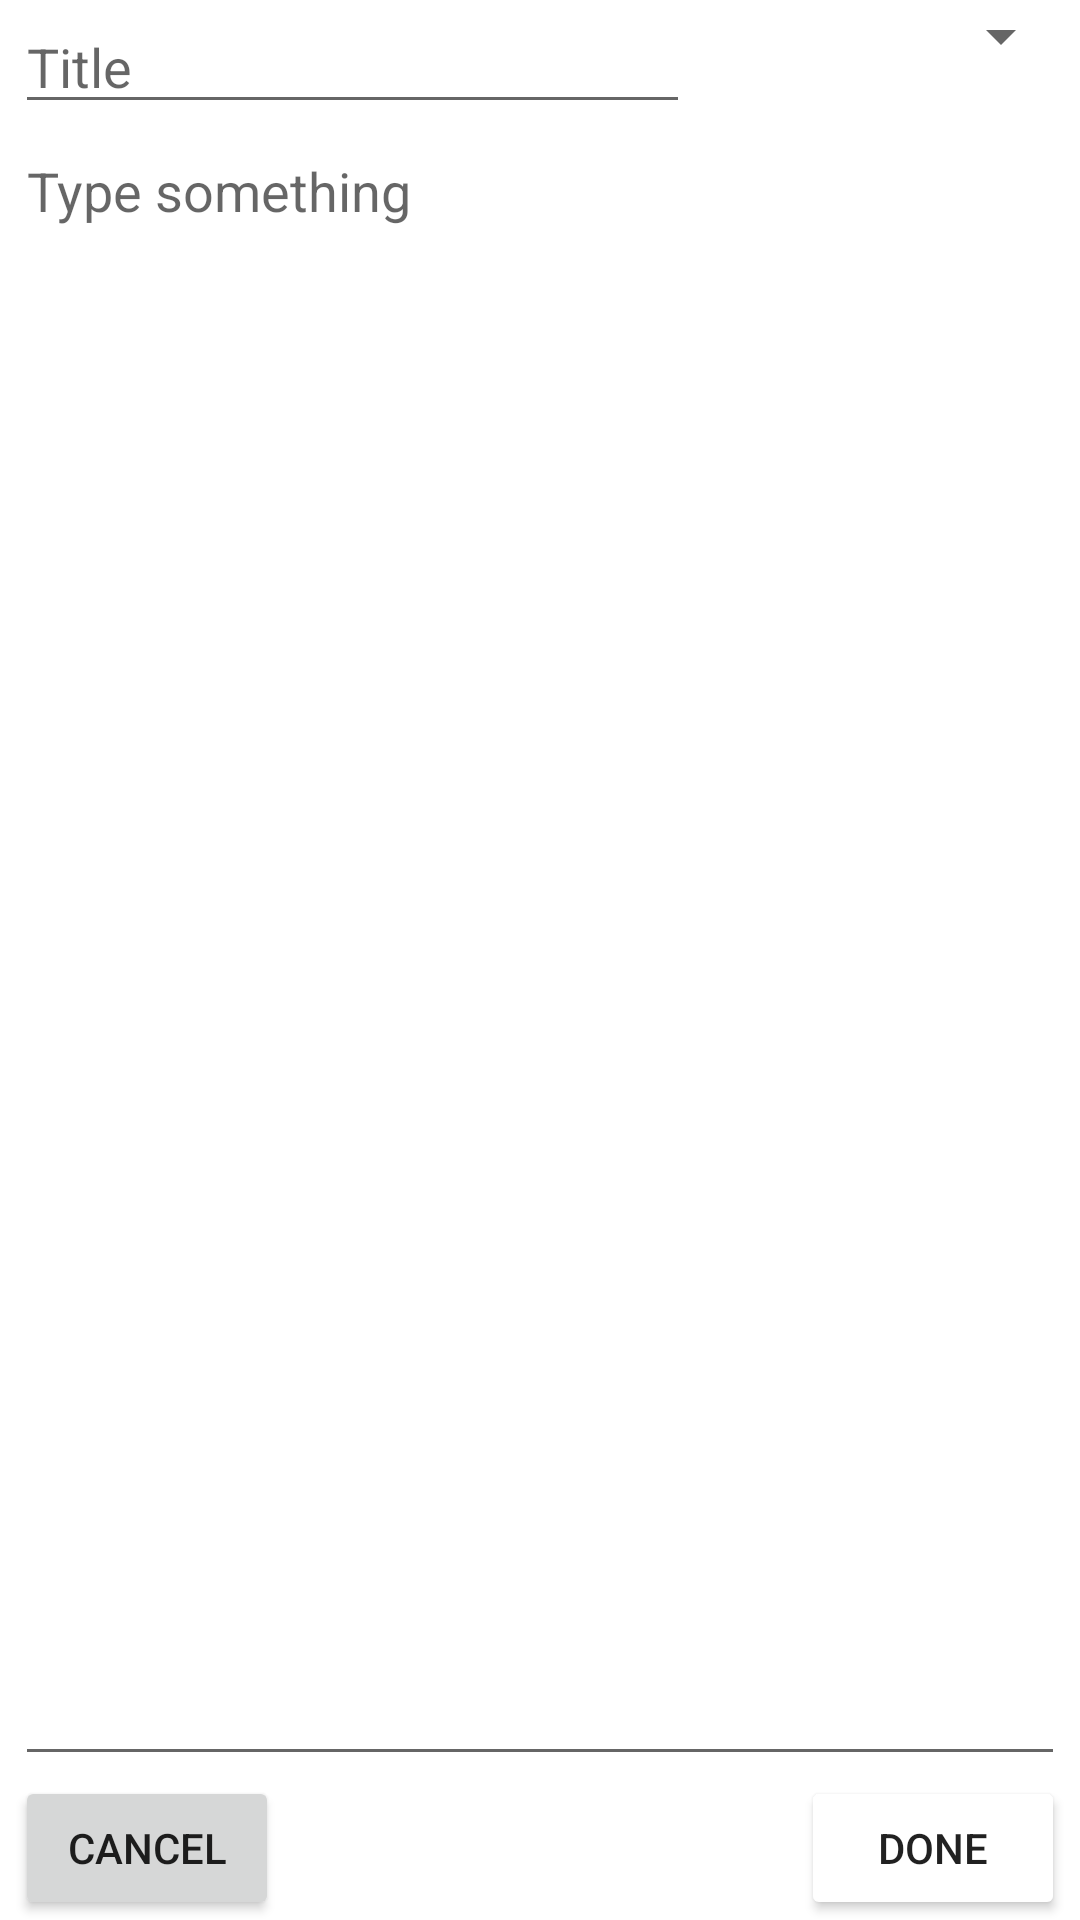

Android layout source for this screen:
<!-- AndroidManifest.xml: application theme Theme.GroceryList -->
<!-- res/layout/fragment_note_editor.xml -->
<?xml version="1.0" encoding="utf-8"?>
<FrameLayout xmlns:android="http://schemas.android.com/apk/res/android"
    xmlns:app="http://schemas.android.com/apk/res-auto"
    xmlns:tools="http://schemas.android.com/tools"
    android:layout_width="match_parent"
    android:layout_height="match_parent"
    tools:context=".NoteEditor">

    
    <androidx.constraintlayout.widget.ConstraintLayout
        android:layout_width="match_parent"
        android:layout_height="match_parent">

        <EditText
            android:id="@+id/Note_Title"
            android:layout_width="0dp"
            android:layout_height="wrap_content"
            android:layout_marginStart="5dp"
            android:layout_marginEnd="130dp"
            android:hint="@string/title_placeholder"
            android:inputType="textPersonName"
            app:layout_constraintEnd_toEndOf="parent"
            app:layout_constraintStart_toStartOf="parent"
            app:layout_constraintTop_toTopOf="parent" />

        <Button
            android:id="@+id/Done_button"
            android:layout_width="wrap_content"
            android:layout_height="wrap_content"
            android:layout_marginEnd="5dp"
            android:backgroundTint="@color/darkerTheme"
            android:text="@string/done"
            app:layout_constraintBottom_toBottomOf="parent"
            app:layout_constraintEnd_toEndOf="parent" />

        <Button
            android:id="@+id/Cancel_button"
            android:layout_width="wrap_content"
            android:layout_height="wrap_content"
            android:layout_marginStart="5dp"
            android:text="@string/cancel"
            app:layout_constraintBottom_toBottomOf="parent"
            app:layout_constraintStart_toStartOf="parent" />

        <EditText
            android:id="@+id/Note_Content"
            android:layout_width="0dp"
            android:layout_height="0dp"
            android:layout_marginStart="5dp"
            android:layout_marginEnd="5dp"
            android:ems="10"
            android:gravity="start|top"
            android:inputType="textMultiLine"
            android:hint="@string/input_placeholder"
            app:layout_constraintBottom_toTopOf="@+id/Cancel_button"
            app:layout_constraintEnd_toEndOf="parent"
            app:layout_constraintStart_toStartOf="parent"
            app:layout_constraintTop_toBottomOf="@+id/Note_Title" />

        <Spinner
            android:id="@+id/spinnerEditor"
            android:layout_width="120dp"
            android:layout_height="wrap_content"
            android:layout_marginStart="10dp"
            android:layout_marginEnd="5dp"
            app:layout_constraintEnd_toEndOf="parent"
            app:layout_constraintStart_toEndOf="@+id/Note_Title"
            app:layout_constraintTop_toTopOf="parent" />

    </androidx.constraintlayout.widget.ConstraintLayout>

</FrameLayout>
<!-- resources referenced by this layout -->
<resources>
  <string name="cancel">Cancel</string>
  <string name="done">Done</string>
  <string name="input_placeholder">Type something</string>
  <string name="title_placeholder">Title</string>
  <style name="Theme.GroceryList" parent="Theme.MaterialComponents.DayNight.DarkActionBar">
          
          <item name="colorPrimary">@color/purple_500</item>
          <item name="colorPrimaryVariant">@color/purple_700</item>
          <item name="colorOnPrimary">@color/white</item>
          
          <item name="colorSecondary">@color/theme</item>
          <item name="colorSecondaryVariant">@color/teal_700</item>
          <item name="colorOnSecondary">@color/black</item>
          
          <item name="android:statusBarColor" tools:targetApi="l">?attr/colorSecondary</item>
          
          <item name="android:actionBarTheme">@color/white</item>
      </style>
  <color name="purple_500">#FF6200EE</color>
  <color name="purple_700">#FF3700B3</color>
  <color name="white">#FFFFFFFF</color>
  <color name="teal_700">#FF018786</color>
  <color name="black">#FF000000</color>
</resources>
